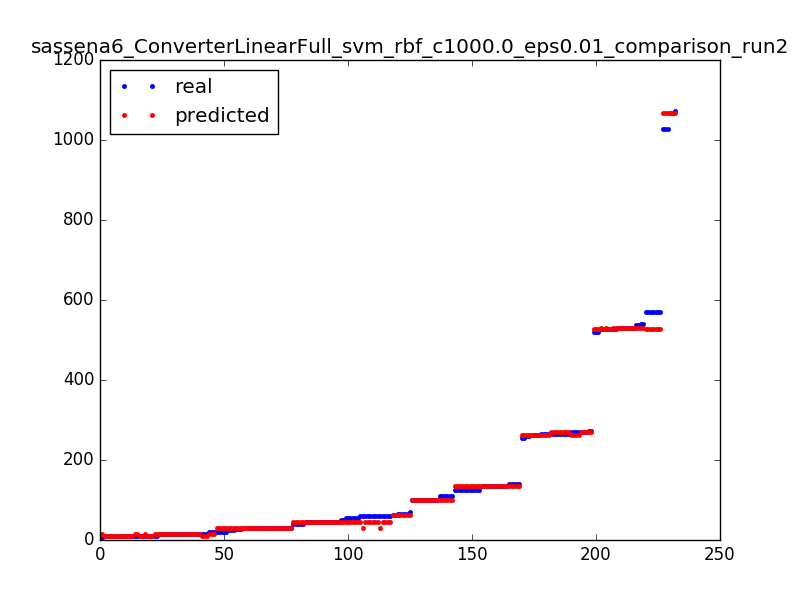

The data file committed next to this chart (first rows):
10.0, 9.00978125
264.0, 263
135.0, 135
46.0, 46.01
571.0, 527
41.0, 46.01
45.0, 46.01
530.0, 530
266.0, 271
45.0, 46.01
134.0, 134
29.0, 29.01
10.0, 9.01
45.0, 46.01
45.0, 46.01
41.0, 46.01
10.0, 13.99
14.0, 13.99
59.0, 46.01
30.0, 29.01
19.0, 13.99
59.0, 29.99
55.0, 46.01
29.0, 29.01
59.0, 46.01
26.0, 29.99
59.0, 46.01
14.0, 13.99
45.0, 46.01
1027, 1068
14.0, 13.99
41.0, 46.01
29.0, 29.01
537.0, 530
261.0, 263
19.0, 13.99
266.0, 271
46.0, 46.01
14.0, 13.99
541.0, 530
26.0, 29.99
139.0, 134
65.0, 63.01
125.0, 134
125.0, 134
14.0, 13.99
266.0, 271
109.0, 101
529.0, 530
59.0, 46.01
41.0, 46.01
100.0, 101
521.0, 527
9.0, 9.01
529.0, 530
14.0, 13.99
14.0, 13.99
29.0, 29.01
134.0, 134
10.0, 13.99
527.0, 530
... 172 more rows
